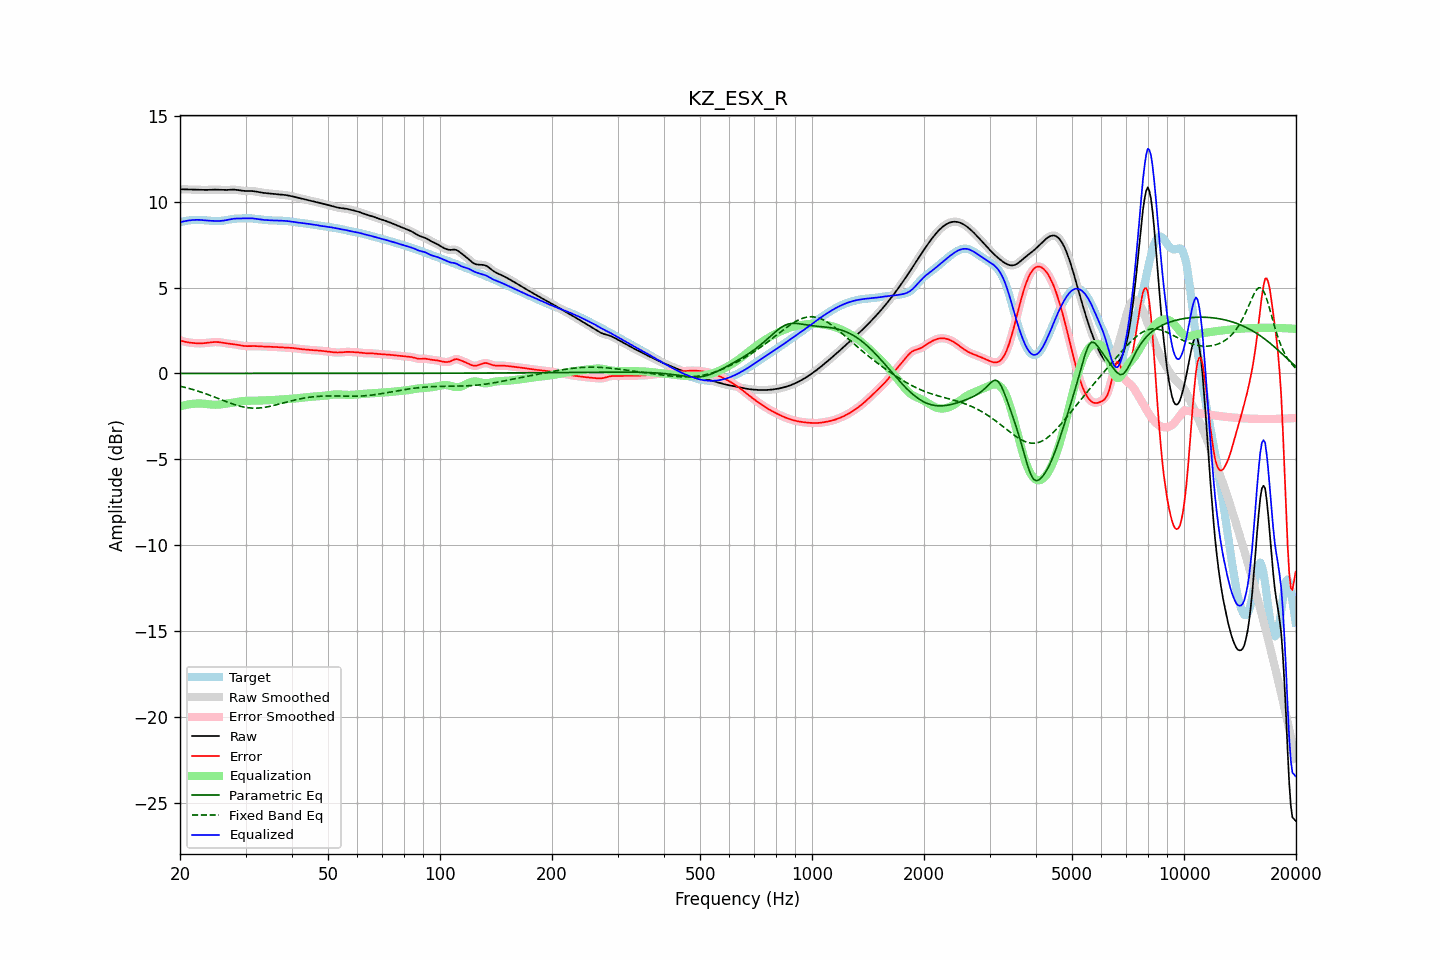

Values plotted in this chart, from the file beside it:
frequency, raw, error, smoothed, error_smoothed, equalization, parametric_eq, fixed_band_eq, equalized_raw, equalized_smoothed, target
20.00, 10.73, 1.93, 10.73, 1.93, -1.92, 0.00, -0.74, 8.80, 8.80, 8.80
20.20, 10.73, 1.90, 10.73, 1.90, -1.90, 0.00, -0.76, 8.83, 8.83, 8.83
20.40, 10.72, 1.87, 10.72, 1.87, -1.87, 0.00, -0.79, 8.85, 8.85, 8.85
20.61, 10.72, 1.85, 10.72, 1.85, -1.85, 0.00, -0.81, 8.87, 8.87, 8.87
20.81, 10.72, 1.83, 10.72, 1.83, -1.83, 0.00, -0.83, 8.89, 8.89, 8.89
21.02, 10.71, 1.81, 10.71, 1.81, -1.81, 0.00, -0.86, 8.90, 8.90, 8.90
21.23, 10.71, 1.80, 10.71, 1.80, -1.80, 0.00, -0.89, 8.91, 8.91, 8.91
21.44, 10.71, 1.78, 10.71, 1.78, -1.78, 0.00, -0.91, 8.93, 8.93, 8.92
21.66, 10.71, 1.77, 10.71, 1.77, -1.77, 0.00, -0.94, 8.93, 8.93, 8.93
21.87, 10.70, 1.76, 10.70, 1.76, -1.76, 0.00, -0.97, 8.94, 8.94, 8.94
22.09, 10.70, 1.76, 10.70, 1.76, -1.76, 0.00, -1.00, 8.94, 8.94, 8.94
22.31, 10.70, 1.75, 10.70, 1.75, -1.75, 0.00, -1.03, 8.95, 8.95, 8.95
22.54, 10.69, 1.75, 10.69, 1.75, -1.75, 0.00, -1.06, 8.94, 8.94, 8.94
22.76, 10.69, 1.75, 10.69, 1.75, -1.75, 0.00, -1.09, 8.94, 8.94, 8.94
22.99, 10.69, 1.76, 10.69, 1.76, -1.76, 0.00, -1.12, 8.93, 8.93, 8.93
23.22, 10.69, 1.76, 10.69, 1.76, -1.77, 0.00, -1.15, 8.92, 8.92, 8.92
23.45, 10.69, 1.77, 10.69, 1.77, -1.78, 0.00, -1.18, 8.91, 8.91, 8.91
23.69, 10.69, 1.78, 10.69, 1.78, -1.79, 0.00, -1.22, 8.90, 8.90, 8.91
23.92, 10.69, 1.80, 10.69, 1.80, -1.80, 0.00, -1.25, 8.90, 8.90, 8.90
24.16, 10.70, 1.81, 10.70, 1.81, -1.81, 0.00, -1.29, 8.89, 8.89, 8.89
24.40, 10.70, 1.82, 10.70, 1.82, -1.82, 0.00, -1.32, 8.89, 8.89, 8.88
24.65, 10.70, 1.83, 10.70, 1.82, -1.82, 0.00, -1.36, 8.88, 8.88, 8.88
24.89, 10.70, 1.83, 10.70, 1.83, -1.82, 0.00, -1.40, 8.88, 8.88, 8.88
25.14, 10.70, 1.83, 10.70, 1.83, -1.82, 0.00, -1.43, 8.88, 8.88, 8.87
25.39, 10.70, 1.82, 10.70, 1.82, -1.82, 0.00, -1.47, 8.88, 8.88, 8.87
25.65, 10.69, 1.81, 10.69, 1.81, -1.81, 0.00, -1.51, 8.88, 8.88, 8.88
25.91, 10.69, 1.80, 10.69, 1.80, -1.80, 0.00, -1.54, 8.89, 8.89, 8.89
26.16, 10.68, 1.78, 10.68, 1.78, -1.78, 0.00, -1.58, 8.90, 8.90, 8.90
26.43, 10.68, 1.76, 10.68, 1.77, -1.77, 0.00, -1.62, 8.91, 8.91, 8.92
26.69, 10.69, 1.75, 10.69, 1.75, -1.76, 0.00, -1.65, 8.93, 8.93, 8.94
26.96, 10.69, 1.74, 10.69, 1.74, -1.74, 0.00, -1.69, 8.95, 8.95, 8.96
27.23, 10.70, 1.72, 10.70, 1.73, -1.73, 0.00, -1.72, 8.97, 8.97, 8.97
27.50, 10.70, 1.72, 10.70, 1.72, -1.71, 0.00, -1.75, 8.99, 8.99, 8.99
27.77, 10.70, 1.70, 10.70, 1.70, -1.70, 0.00, -1.79, 9.00, 9.00, 9.00
28.05, 10.70, 1.69, 10.70, 1.69, -1.69, 0.00, -1.82, 9.01, 9.01, 9.01
28.33, 10.69, 1.68, 10.69, 1.68, -1.67, 0.00, -1.85, 9.02, 9.02, 9.01
28.62, 10.68, 1.66, 10.68, 1.66, -1.66, 0.00, -1.87, 9.02, 9.02, 9.02
28.90, 10.66, 1.64, 10.66, 1.64, -1.64, 0.00, -1.90, 9.02, 9.02, 9.02
29.19, 10.65, 1.62, 10.65, 1.62, -1.63, 0.00, -1.92, 9.03, 9.03, 9.03
29.48, 10.64, 1.61, 10.64, 1.61, -1.61, 0.00, -1.94, 9.03, 9.03, 9.03
29.78, 10.63, 1.60, 10.63, 1.60, -1.60, 0.00, -1.96, 9.03, 9.03, 9.04
30.08, 10.63, 1.59, 10.63, 1.59, -1.60, 0.00, -1.98, 9.03, 9.03, 9.04
30.38, 10.63, 1.59, 10.63, 1.59, -1.59, 0.00, -2.00, 9.03, 9.04, 9.04
30.68, 10.63, 1.59, 10.63, 1.59, -1.59, 0.00, -2.01, 9.04, 9.04, 9.04
30.99, 10.63, 1.59, 10.63, 1.59, -1.59, 0.00, -2.01, 9.04, 9.04, 9.03
31.30, 10.62, 1.59, 10.62, 1.59, -1.59, 0.00, -2.02, 9.03, 9.03, 9.03
31.61, 10.61, 1.60, 10.61, 1.59, -1.59, 0.00, -2.02, 9.02, 9.02, 9.02
31.93, 10.60, 1.59, 10.60, 1.59, -1.59, 0.00, -2.02, 9.01, 9.01, 9.00
32.24, 10.58, 1.59, 10.58, 1.59, -1.59, 0.00, -2.02, 8.99, 8.99, 8.99
32.57, 10.56, 1.58, 10.56, 1.58, -1.58, 0.00, -2.02, 8.98, 8.98, 8.98
32.89, 10.54, 1.57, 10.54, 1.57, -1.58, 0.00, -2.01, 8.96, 8.96, 8.97
33.22, 10.53, 1.57, 10.53, 1.57, -1.57, 0.00, -2.00, 8.95, 8.95, 8.96
33.55, 10.51, 1.57, 10.51, 1.57, -1.57, 0.00, -1.99, 8.94, 8.94, 8.95
33.89, 10.50, 1.57, 10.50, 1.57, -1.57, 0.00, -1.97, 8.94, 8.94, 8.94
34.23, 10.49, 1.57, 10.49, 1.57, -1.56, 0.00, -1.95, 8.93, 8.93, 8.93
34.57, 10.49, 1.56, 10.49, 1.56, -1.56, 0.00, -1.94, 8.93, 8.93, 8.92
34.92, 10.48, 1.56, 10.48, 1.56, -1.56, 0.00, -1.92, 8.92, 8.92, 8.92
35.27, 10.47, 1.55, 10.47, 1.55, -1.55, 0.00, -1.89, 8.91, 8.91, 8.91
35.62, 10.46, 1.55, 10.46, 1.55, -1.55, 0.00, -1.87, 8.91, 8.91, 8.91
35.97, 10.45, 1.54, 10.45, 1.54, -1.54, 0.00, -1.85, 8.91, 8.91, 8.91
... 635 more rows
